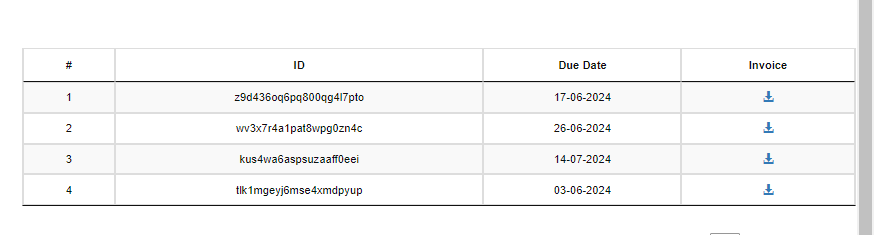
Task: Training Day 02
Workflow: Sequence02

Step 1: get-text

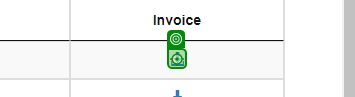
Step 2: click on 'DOWNLOAD_BUTTON'

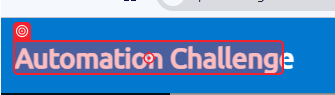
Step 3: click on 'SAVE_LINK_AS_MENU'

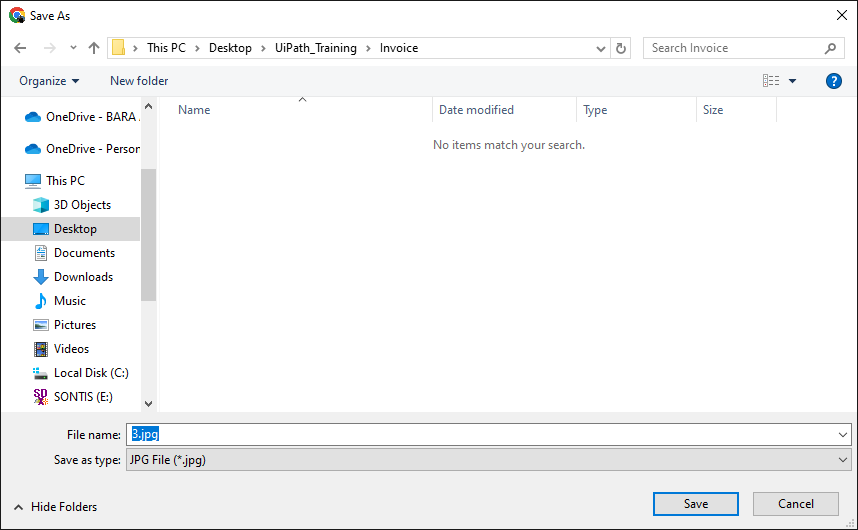
Step 4: Save File As on the dialog in window 'Save As' (chrome.exe)

Step 5: check 'FILE_NAME_INPUTBOX' (no picture)

Step 6: type "[strFilePath + "Invoice"+strCounterLink+".jpg"]" into 'FILE_NAME_INPUTBOX' (no picture)

Step 7: click on 'SAVE_BUTTON' (no picture)

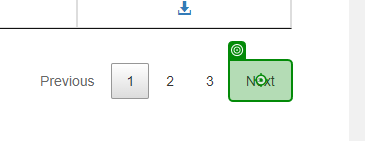
Step 8: click on 'NEXT_BUTTON'

Step 9: check 'NEXT_BUTTON' (same screen as step 8)